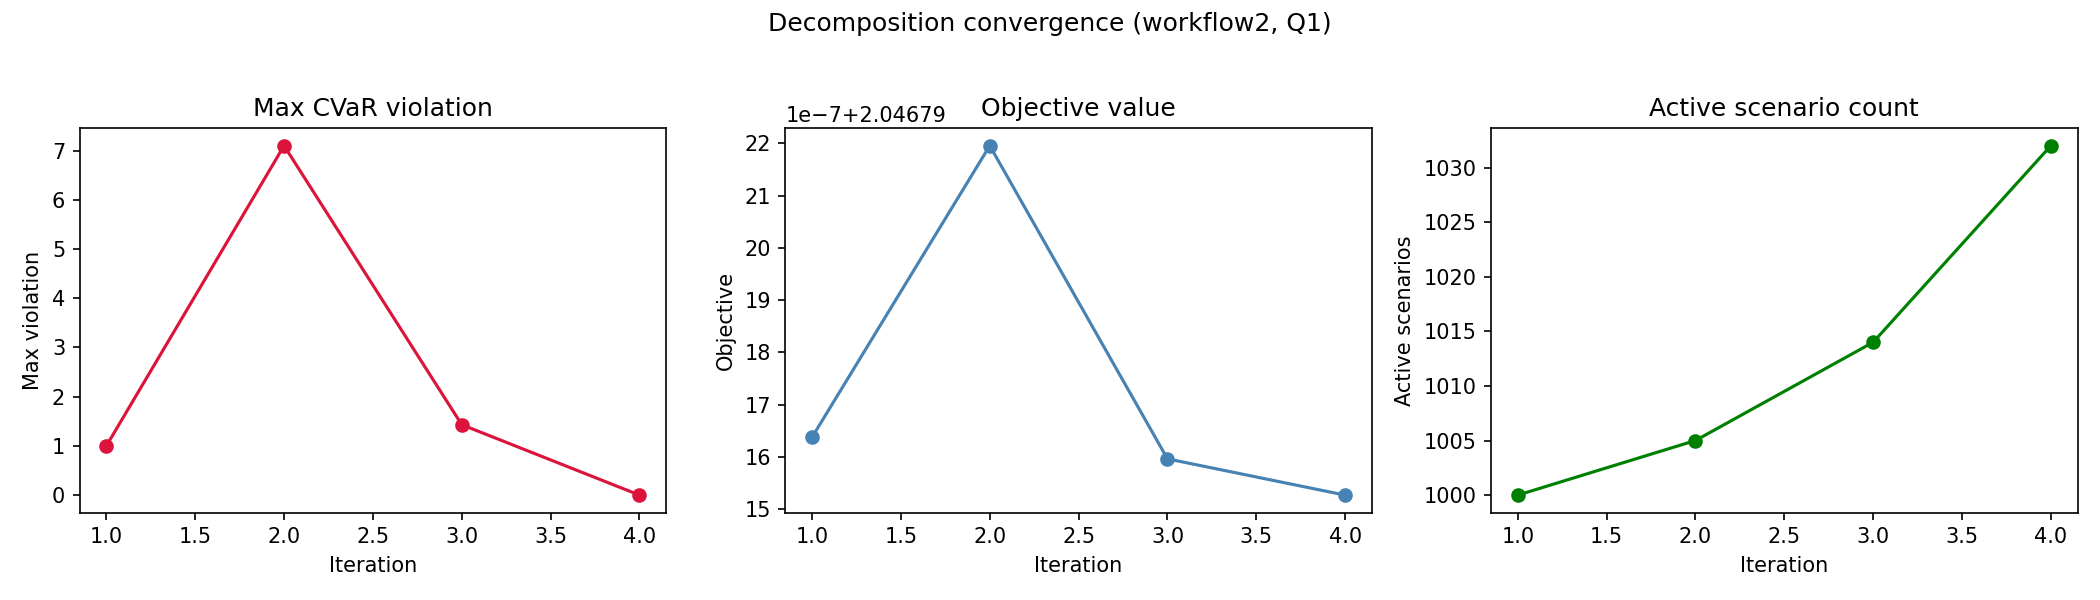

Source data for this figure (header and first rows):
workflow, quality_level, iteration, active_scenario_count, objective_value, max_violation, num_violated_scenarios, runtime_sec
workflow2, Q1, 1, 1000, 2.047, 1.001, 5, 31.59
workflow2, Q1, 2, 1005, 2.047, 7.097, 9, 29
workflow2, Q1, 3, 1014, 2.047, 1.43, 18, 30.59
workflow2, Q1, 4, 1032, 2.047, 0.0, 0, 30.64
